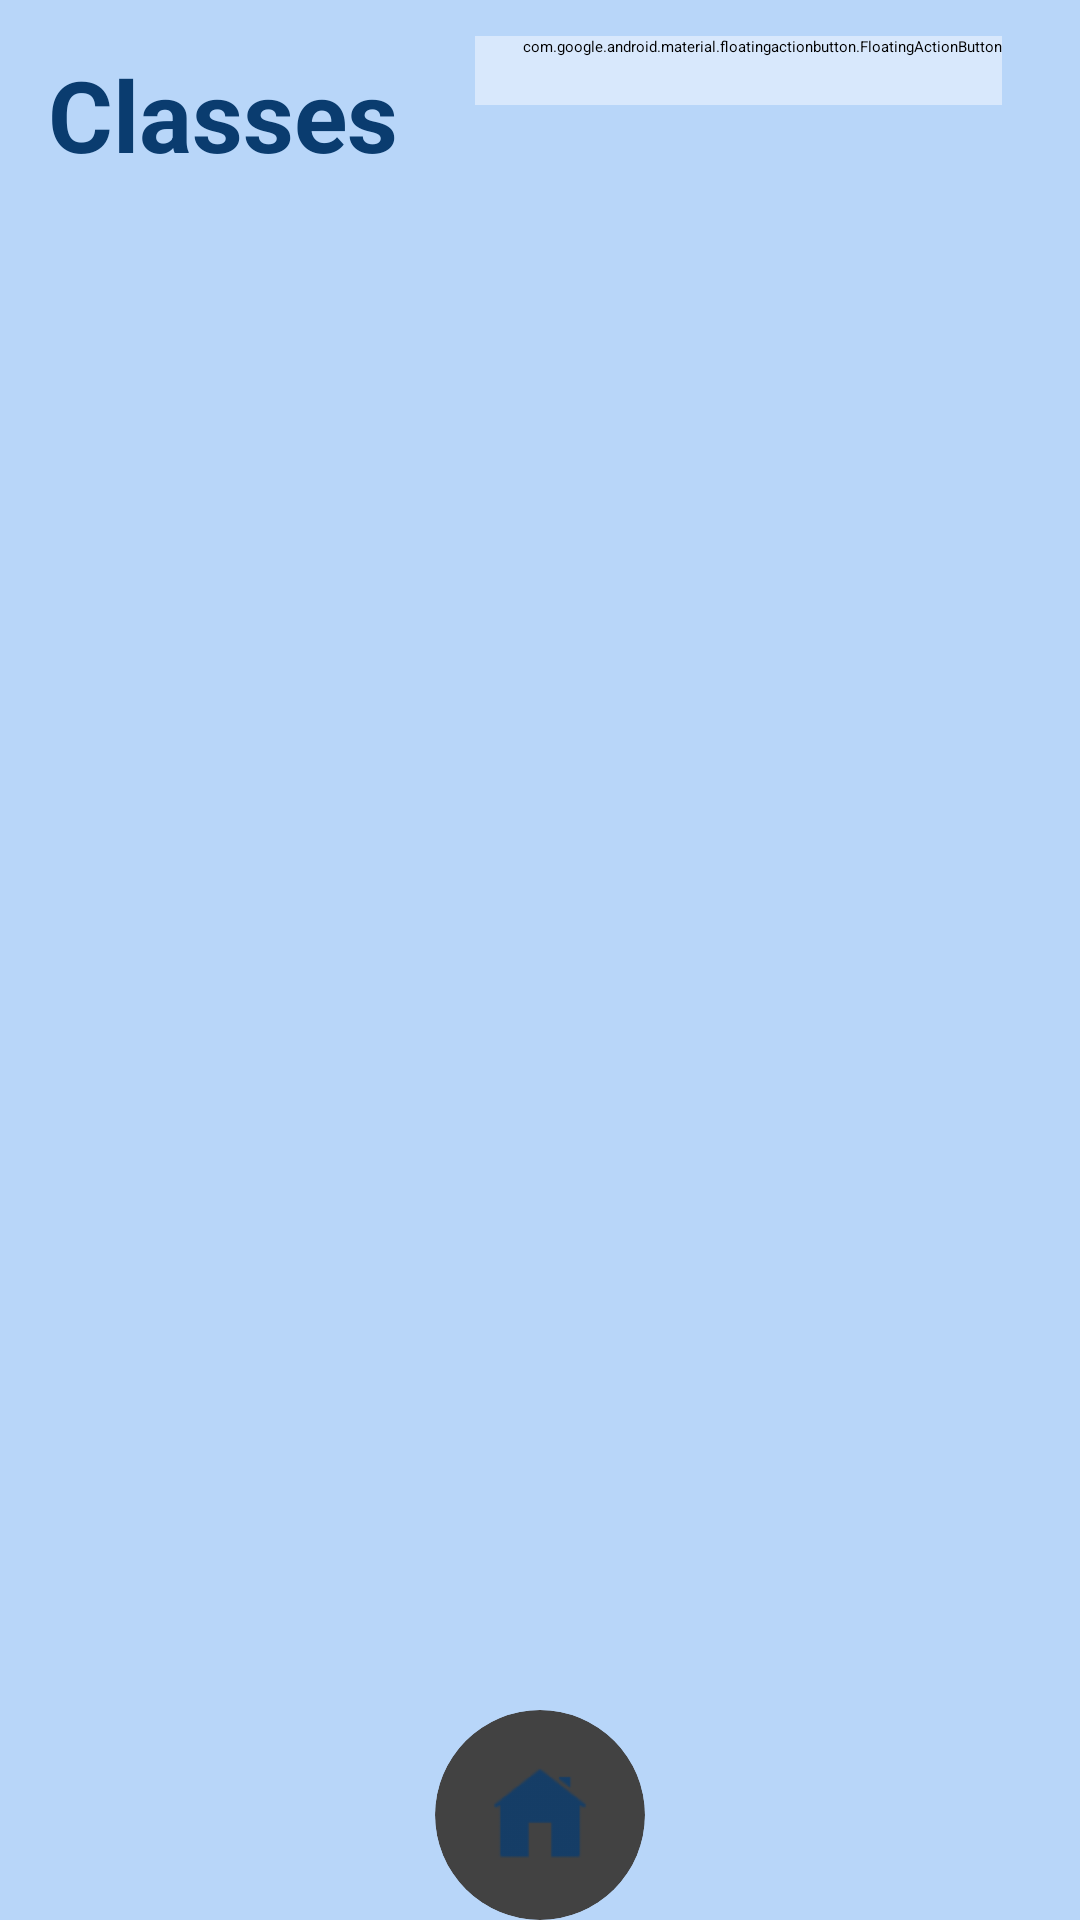

Android layout source for this screen:
<!-- AndroidManifest.xml: application theme Theme.MyApplication -->
<!-- res/layout/activity_classes.xml -->
<?xml version="1.0" encoding="utf-8"?>
<RelativeLayout xmlns:android="http://schemas.android.com/apk/res/android"
    xmlns:tools="http://schemas.android.com/tools"
    android:layout_width="match_parent"
    xmlns:app="http://schemas.android.com/apk/res-auto"
    android:background="#7260A4F1"
    android:layout_height="match_parent"
    tools:context=".ClassesActivity">

    
    <androidx.cardview.widget.CardView
        android:layout_width="wrap_content"
        android:layout_height="wrap_content"
        android:layout_gravity="center"
        android:layout_centerHorizontal="true"
        app:cardCornerRadius="50dp"
        android:layout_alignParentBottom="true">

        <ImageButton
            android:id="@+id/backButtonClass"
            android:layout_width="70dp"
            android:layout_height="70dp"
            android:src="@drawable/ic_add_home"
            android:background="?android:attr/selectableItemBackground"
            android:padding="16dp"
            android:contentDescription="Back Button" />
    </androidx.cardview.widget.CardView>

    
    <TextView
        android:id="@+id/intro_classes"
        android:layout_width="wrap_content"
        android:layout_height="wrap_content"
        android:layout_gravity="center"
        android:fontFamily="staatliches"
        android:layout_centerHorizontal="true"
        android:padding="16dp"
        android:layout_alignParentLeft="true"
        android:text="Classes"
        android:textColor="#0A3C6F"
        android:textSize="33sp"
        android:textStyle="bold" />

    
    <androidx.recyclerview.widget.RecyclerView
        android:id="@+id/classesRecyclerView"
        android:layout_width="match_parent"
        android:layout_height="match_parent"
        android:layout_below="@+id/addClassButton"
        android:padding="16dp" />

    
    <com.google.android.material.floatingactionbutton.FloatingActionButton
        android:id="@+id/addClassButton"
        android:layout_width="wrap_content"
        android:layout_height="wrap_content"
        android:layout_alignParentTop="true"
        android:layout_alignParentRight="true"
        android:layout_marginTop="12dp"
        android:layout_marginRight="26dp"
        android:backgroundTint="#72FFFFFF"
        android:outlineSpotShadowColor="#7260A4F1"
        android:paddingLeft="16dp"
        android:paddingBottom="16dp"
        android:src="@drawable/ic_add_button"
        app:rippleColor="#7260A4F1"
        tools:visibility="visible" />

    
    <ImageButton
        android:id="@+id/btnFilterClass"
        android:layout_width="57dp"
        android:layout_height="54dp"
        android:layout_below="@+id/addClassButton"
        android:layout_alignEnd="@id/addClassButton"
        android:layout_marginTop="10dp"
        android:layout_marginEnd="-3dp"
        android:background="?android:attr/selectableItemBackground"
        android:contentDescription="Filter Button"
        android:padding="40dp"
        android:src="@drawable/ic_filter2" />

</RelativeLayout>
<!-- resources referenced by this layout -->
<resources>
  <!-- drawable ic_add_button (drawable-anydpi) -->
  <vector xmlns:android="http://schemas.android.com/apk/res/android"
      android:width="24dp"
      android:height="24dp"
      android:viewportWidth="24"
      android:viewportHeight="24"
      android:tint="#333333"
      android:alpha="0.6">
    <group android:scaleX="0.90909094"
        android:scaleY="0.90909094"
        android:translateX="1.0909091"
        android:translateY="1.0909091">
      <path
          android:fillColor="@android:color/white"
          android:pathData="M12,2C6.48,2 2,6.48 2,12s4.48,10 10,10 10,-4.48 10,-10S17.52,2 12,2zM16,13h-3v3c0,0.55 -0.45,1 -1,1s-1,-0.45 -1,-1v-3L8,13c-0.55,0 -1,-0.45 -1,-1s0.45,-1 1,-1h3L11,8c0,-0.55 0.45,-1 1,-1s1,0.45 1,1v3h3c0.55,0 1,0.45 1,1s-0.45,1 -1,1z"/>
    </group>
  </vector>
  <!-- drawable ic_add_home: png bitmap (drawable-hdpi, 526 bytes) -->
  <!-- drawable ic_filter2: png bitmap (drawable-hdpi, 438 bytes) -->
</resources>
